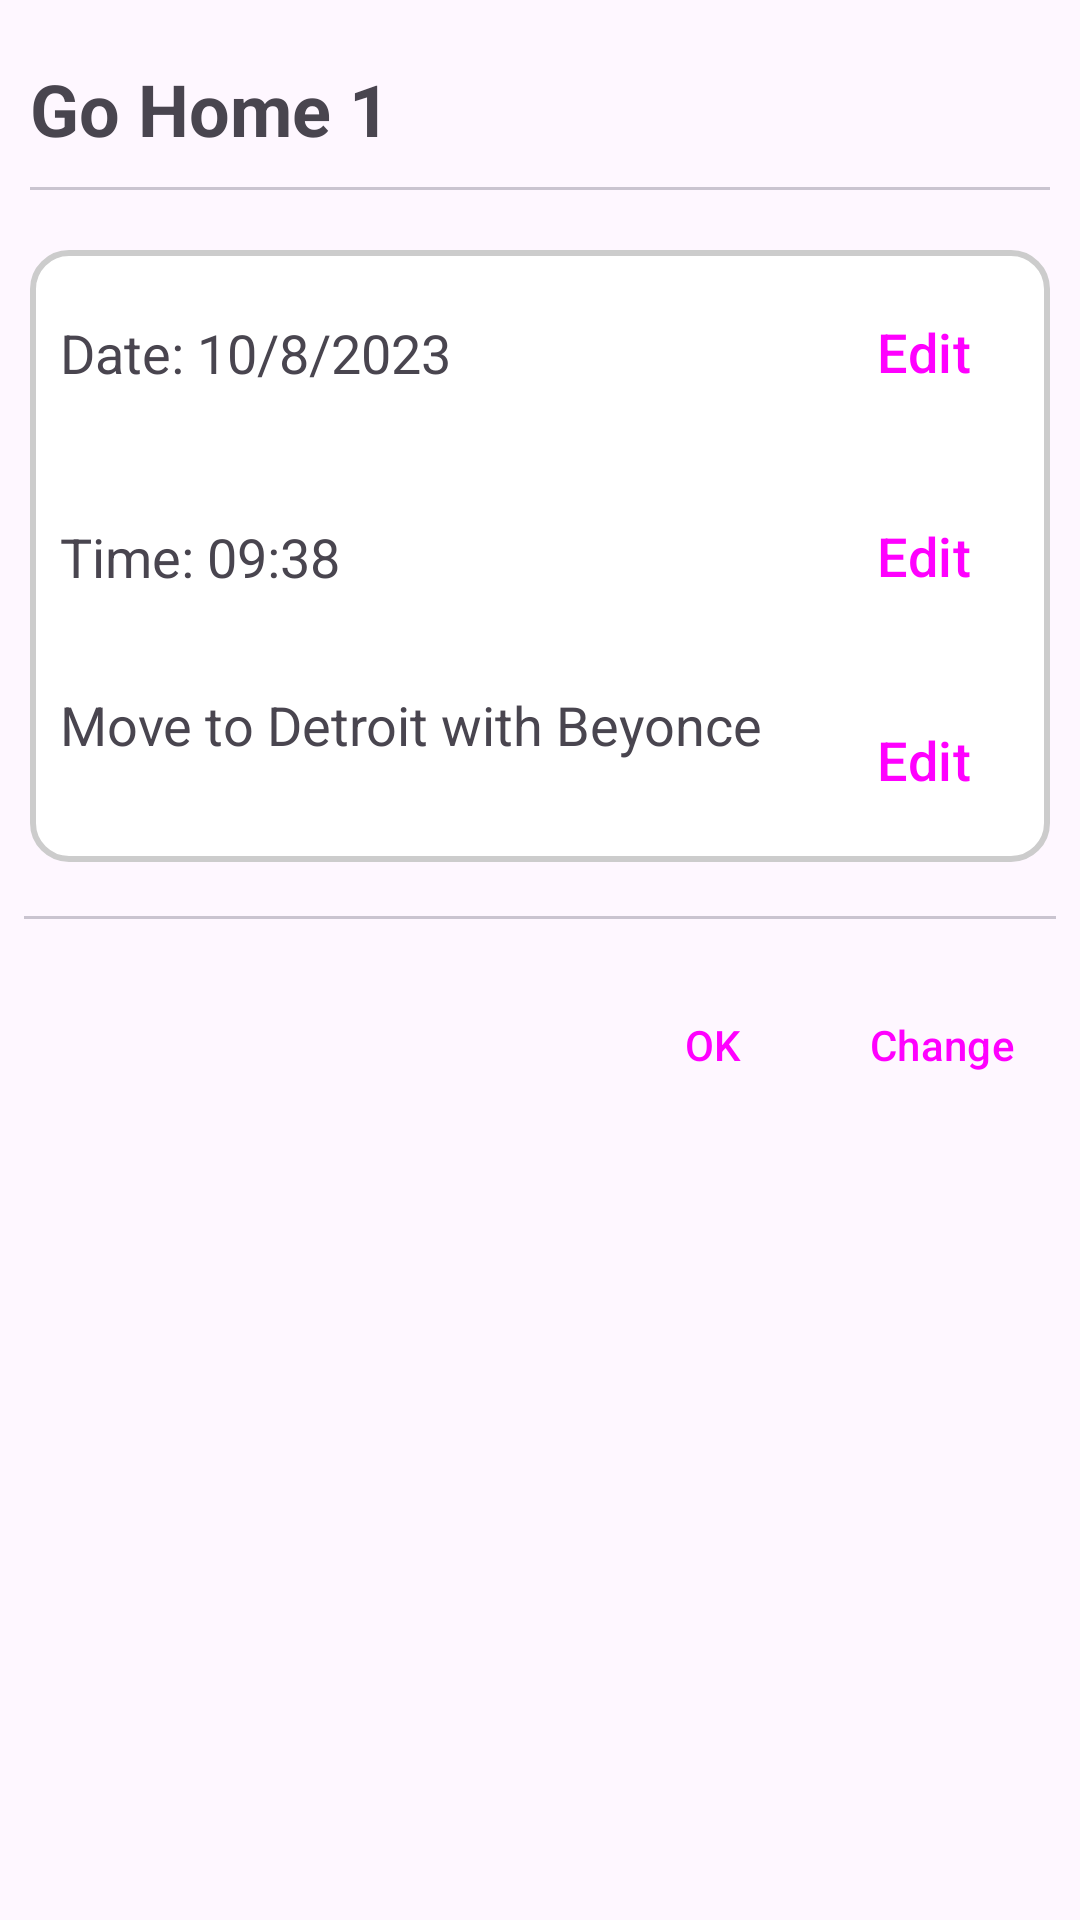

Android layout source for this screen:
<!-- AndroidManifest.xml: application theme Theme.WorkManagingApp -->
<!-- res/layout/dialog_viewdetail.xml -->
<?xml version="1.0" encoding="utf-8"?>
<LinearLayout xmlns:android="http://schemas.android.com/apk/res/android"
    xmlns:app="http://schemas.android.com/apk/res-auto"
    android:layout_width="match_parent"
    android:layout_height="wrap_content"
    android:orientation="vertical">

    <TextView
        android:id="@+id/tvViewDetailTitle"
        android:layout_width="wrap_content"
        android:layout_height="wrap_content"
        android:text="Go Home 1"
        android:textSize="24dp"
        android:textStyle="bold"
        android:layout_marginTop="20dp"
        android:layout_marginLeft="10dp"/>

    <com.google.android.material.divider.MaterialDivider
        android:layout_width="match_parent"
        android:layout_height="wrap_content"
        android:layout_margin="10dp"/>

    <LinearLayout
        android:layout_width="match_parent"
        android:layout_height="wrap_content"
        android:orientation="vertical"
        android:background="@drawable/rounded_border_day"
        android:layout_margin="10dp">

        <androidx.constraintlayout.widget.ConstraintLayout
            android:layout_width="match_parent"
            android:layout_height="wrap_content"
            android:layout_margin="10dp">

            <TextView
                android:id="@+id/tvDetailDate"
                android:layout_width="wrap_content"
                android:layout_height="wrap_content"
                android:layout_weight="1"
                android:text="Date: 10/8/2023"
                android:textSize="18dp"
                app:layout_constraintBottom_toBottomOf="parent"
                app:layout_constraintStart_toStartOf="parent"
                app:layout_constraintTop_toTopOf="parent" />

            <Button
                android:id="@+id/btnEditDate"
                style="?android:attr/buttonBarButtonStyle"
                android:layout_width="wrap_content"
                android:layout_height="wrap_content"
                android:text="Edit"
                android:textSize="18dp"
                app:layout_constraintBottom_toBottomOf="parent"
                app:layout_constraintEnd_toEndOf="parent"
                app:layout_constraintTop_toTopOf="parent" />

        </androidx.constraintlayout.widget.ConstraintLayout>

        <androidx.constraintlayout.widget.ConstraintLayout
            android:layout_width="match_parent"
            android:layout_height="wrap_content"
            android:layout_margin="10dp">

            <TextView
                android:id="@+id/tvDetailTime"
                android:layout_width="wrap_content"
                android:layout_height="wrap_content"
                android:layout_weight="1"
                android:text="Time: 09:38"
                android:textSize="18dp"
                app:layout_constraintBottom_toBottomOf="parent"
                app:layout_constraintStart_toStartOf="parent"
                app:layout_constraintTop_toTopOf="parent" />

            <Button
                android:id="@+id/btnEditTime"
                style="?android:attr/buttonBarButtonStyle"
                android:layout_width="wrap_content"
                android:layout_height="wrap_content"
                android:text="Edit"
                android:textSize="18dp"
                app:layout_constraintBottom_toBottomOf="parent"
                app:layout_constraintEnd_toEndOf="parent"
                app:layout_constraintTop_toTopOf="parent" />

        </androidx.constraintlayout.widget.ConstraintLayout>

        <androidx.constraintlayout.widget.ConstraintLayout
            android:layout_width="match_parent"
            android:layout_height="wrap_content"
            android:layout_margin="10dp">

            <LinearLayout
                android:layout_width="wrap_content"
                android:layout_height="wrap_content"
                android:orientation="vertical">

                <TextView
                    android:id="@+id/tvDetailContent"
                    android:layout_width="wrap_content"
                    android:layout_height="wrap_content"
                    android:layout_weight="1"
                    android:text="Move to Detroit with Beyonce"
                    android:textSize="18dp"
                    app:layout_constraintBottom_toBottomOf="parent"
                    app:layout_constraintStart_toStartOf="parent"
                    app:layout_constraintTop_toTopOf="parent" />

                <EditText
                    android:visibility="gone"
                    android:id="@+id/etEditContent"
                    android:layout_width="wrap_content"
                    android:layout_height="wrap_content"
                    android:hint="Enter new content"
                    android:padding="10dp"
                    android:layout_marginTop="10dp"/>

            </LinearLayout>

            <Button
                android:id="@+id/btnEditContent"
                style="?android:attr/buttonBarButtonStyle"
                android:layout_width="wrap_content"
                android:layout_height="wrap_content"
                android:text="Edit"
                android:textSize="18dp"
                app:layout_constraintBottom_toBottomOf="parent"
                app:layout_constraintEnd_toEndOf="parent"
                app:layout_constraintTop_toTopOf="parent" />

        </androidx.constraintlayout.widget.ConstraintLayout>


    </LinearLayout>

    <com.google.android.material.divider.MaterialDivider
        android:layout_width="wrap_content"
        android:layout_height="wrap_content"
        android:layout_margin="8dp"/>

    <LinearLayout
        android:layout_width="match_parent"
        android:layout_height="wrap_content"
        android:orientation="horizontal"
        android:gravity="end"
        android:layout_margin="10dp">

        <Button
            android:id="@+id/btnEditOK"
            android:layout_width="wrap_content"
            android:layout_height="wrap_content"
            style="?android:attr/buttonBarButtonStyle"
            android:text="OK"/>

        <Button
            android:id="@+id/btnEditChange"
            android:layout_width="wrap_content"
            android:layout_height="wrap_content"
            style="?android:attr/buttonBarButtonStyle"
            android:text="Change"/>

    </LinearLayout>

</LinearLayout>
<!-- resources referenced by this layout -->
<resources>
  <!-- drawable rounded_border_day (drawable) -->
  <shape xmlns:android="http://schemas.android.com/apk/res/android"
      android:shape="rectangle">
  
      <solid android:color="#FFFFFF" /> 
      <corners android:radius="12dp" /> 
      <stroke
          android:width="2dp"
          android:color="#CCCCCC" />
  
  </shape>
  <style name="Theme.WorkManagingApp" parent="Base.Theme.WorkManagingApp" />
  <style name="Base.Theme.WorkManagingApp" parent="Theme.Material3.DayNight.NoActionBar">
          
          
      </style>
</resources>
